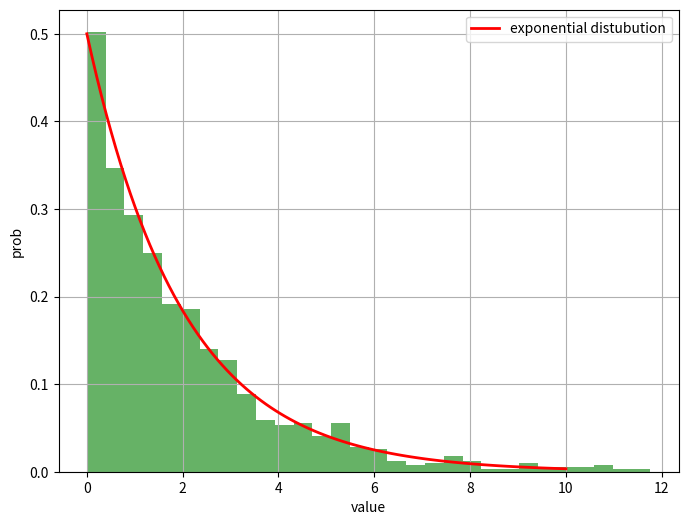

Recreate this plot in Python.
import numpy as np
import matplotlib.pyplot as plt
from scipy.stats import binom,poisson,norm,expon
#poisson
lambda_param = 5
k = 3
prob_3= poisson.pmf(lambda_param,k)
print(f"probab of 3: {prob_3}")


n=10
p=0.6
k_success = 7
prob_7= binom.pmf(k_success,n,p)
print(f"probab of 7: {prob_7}")

exp_samp= np.random.exponential(scale=2, size=1000)
plt.figure(figsize=(8,6))
plt.hist(exp_samp, bins=30, density=True, alpha=0.6, color='green')
x_exp = np.linspace(0, 10, 100)
plt.plot(x_exp, expon.pdf(x_exp,scale=2), 'r-', lw=2, label="exponential distubution")
plt.xlabel('value')
plt.ylabel('prob')
plt.legend()
plt.grid(True)
plt.show()
